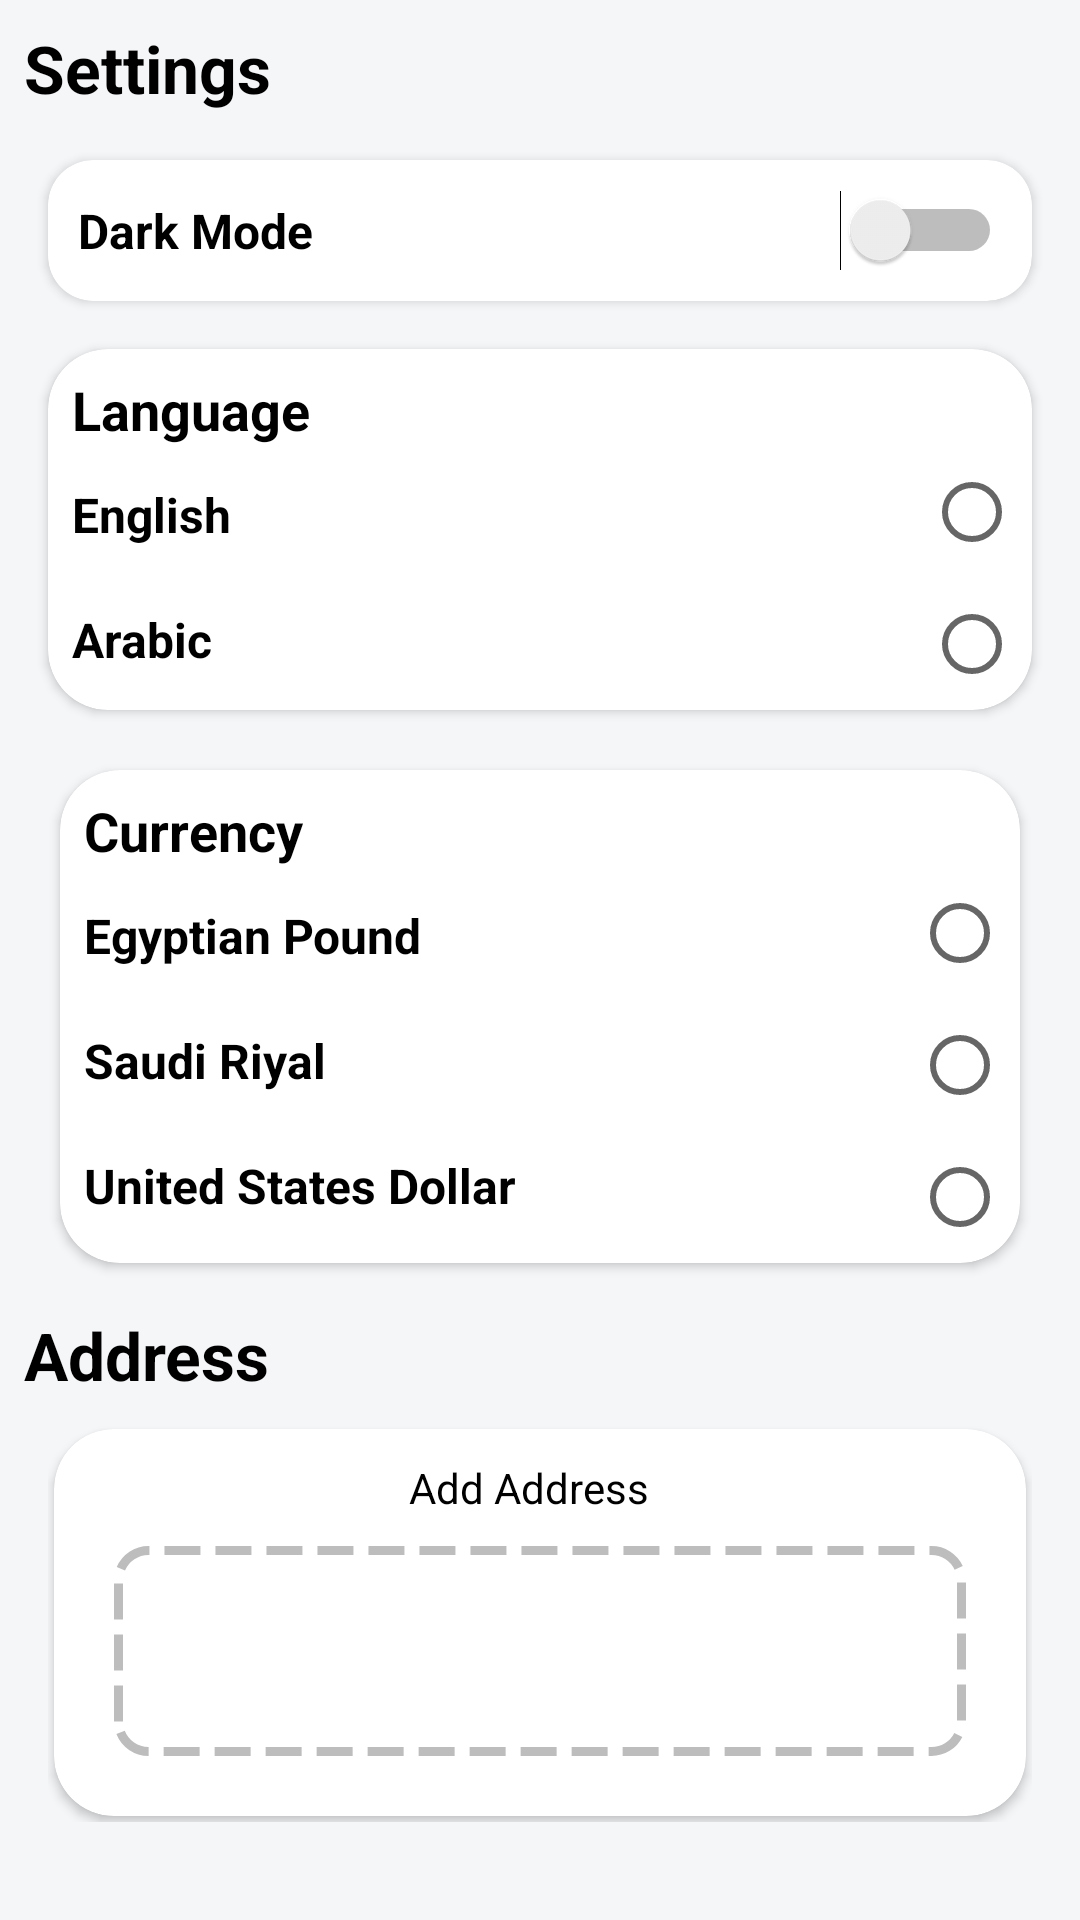

Produce the Android XML layout that renders to this screen, including the resource entries it uses.
<!-- AndroidManifest.xml: application theme Theme.Shopeklobek -->
<!-- res/layout/fragment_settings.xml -->
<?xml version="1.0" encoding="utf-8"?>
<androidx.constraintlayout.widget.ConstraintLayout xmlns:android="http://schemas.android.com/apk/res/android"
    xmlns:app="http://schemas.android.com/apk/res-auto"
    xmlns:tools="http://schemas.android.com/tools"
    android:layout_width="match_parent"
    android:layout_height="match_parent"
    tools:context=".ui.settings.SettingsFragment">

    <TextView
        android:id="@+id/tvSetting2"
        android:layout_width="wrap_content"
        android:layout_height="wrap_content"
        android:layout_marginStart="8dp"
        android:layout_marginTop="8dp"
        android:text="@string/settings"
        android:textSize="22sp"
        android:textStyle="bold"
        app:layout_constraintStart_toStartOf="parent"
        app:layout_constraintTop_toTopOf="parent" />

    <androidx.cardview.widget.CardView
        android:id="@+id/cardView2"
        android:layout_width="match_parent"
        android:layout_height="wrap_content"
        android:layout_marginStart="16dp"
        android:layout_marginTop="16dp"
        android:layout_marginEnd="16dp"
        app:cardCornerRadius="15dp"
        app:layout_constraintEnd_toEndOf="parent"
        app:layout_constraintStart_toStartOf="parent"
        app:layout_constraintTop_toBottomOf="@+id/tvSetting2">

        <LinearLayout
            android:layout_width="match_parent"
            android:layout_height="match_parent"
            android:orientation="horizontal"
            android:padding="10dp">

            <Switch
                android:id="@+id/swDarkMode"
                android:layout_width="0dp"
                android:layout_height="wrap_content"
                android:layout_weight="1"
                android:text="@string/dark_mode"
                android:textSize="16sp"
                android:textStyle="bold"
                tools:ignore="UseSwitchCompatOrMaterialXml,TouchTargetSizeCheck" />
        </LinearLayout>
    </androidx.cardview.widget.CardView>

    <androidx.cardview.widget.CardView
        android:id="@+id/langage"
        android:layout_width="match_parent"
        android:layout_height="wrap_content"
        android:layout_marginStart="16dp"
        android:layout_marginTop="16dp"
        android:layout_marginEnd="16dp"
        app:cardCornerRadius="20dp"
        app:layout_constraintEnd_toEndOf="parent"
        app:layout_constraintStart_toStartOf="parent"
        app:layout_constraintTop_toBottomOf="@+id/cardView2">

        <androidx.constraintlayout.widget.ConstraintLayout
            android:layout_width="match_parent"
            android:layout_height="match_parent"
            android:paddingBottom="4dp">

            <TextView
                android:id="@+id/tvLanguage"
                android:layout_width="wrap_content"
                android:layout_height="wrap_content"
                android:layout_marginStart="8dp"
                android:layout_marginTop="8dp"
                android:text="@string/language"
                android:textSize="18sp"
                android:textStyle="bold"
                app:layout_constraintStart_toStartOf="parent"
                app:layout_constraintTop_toTopOf="parent" />

            <TextView
                android:id="@+id/tvEnglish"
                android:layout_width="wrap_content"
                android:layout_height="wrap_content"
                android:layout_marginStart="8dp"
                android:layout_marginTop="12dp"
                android:text="@string/english"
                android:textSize="16sp"
                android:textStyle="bold"
                app:layout_constraintStart_toStartOf="parent"
                app:layout_constraintTop_toBottomOf="@id/tvLanguage" />

            <RadioGroup
                android:id="@+id/languageGroup"
                android:layout_width="match_parent"
                android:layout_height="wrap_content"
                android:layout_marginTop="4dp"
                android:gravity="end"
                app:layout_constraintStart_toStartOf="parent"

                app:layout_constraintTop_toBottomOf="@id/tvLanguage">

                <RadioButton
                    android:id="@+id/btnEnglish"
                    android:layout_width="36dp"
                    android:layout_height="36dp"
                    app:layout_constraintEnd_toEndOf="parent"
                    app:layout_constraintTop_toBottomOf="@id/tvLanguage" />


                <RadioButton
                    android:id="@+id/btnEArabic"
                    android:layout_width="36dp"
                    android:layout_height="36dp"
                    android:layout_marginTop="8dp" />
            </RadioGroup>

            <TextView
                android:id="@+id/tvArabic"
                android:layout_width="wrap_content"
                android:layout_height="wrap_content"
                android:layout_marginStart="8dp"
                android:layout_marginTop="20dp"
                android:text="@string/arabic"
                android:textSize="16sp"
                android:textStyle="bold"
                app:layout_constraintStart_toStartOf="parent"
                app:layout_constraintTop_toBottomOf="@id/tvEnglish" />

        </androidx.constraintlayout.widget.ConstraintLayout>
    </androidx.cardview.widget.CardView>

    <androidx.cardview.widget.CardView
        android:id="@+id/curency"
        android:layout_width="match_parent"
        android:layout_height="wrap_content"
        android:layout_margin="20dp"
        app:cardCornerRadius="20dp"
        app:layout_constraintEnd_toEndOf="parent"
        app:layout_constraintTop_toBottomOf="@id/langage">

        <androidx.constraintlayout.widget.ConstraintLayout
            android:layout_width="match_parent"
            android:layout_height="match_parent"
            android:paddingBottom="4dp">

            <TextView
                android:id="@+id/tvCurrency"
                android:layout_width="wrap_content"
                android:layout_height="wrap_content"
                android:layout_marginStart="8dp"
                android:layout_marginTop="8dp"
                android:text="@string/Currency"
                android:textSize="18sp"
                android:textStyle="bold"
                app:layout_constraintStart_toStartOf="parent"
                app:layout_constraintTop_toTopOf="parent" />

            <TextView
                android:id="@+id/tvEGP"
                android:layout_width="wrap_content"
                android:layout_height="wrap_content"
                android:layout_marginStart="8dp"
                android:layout_marginTop="12dp"
                android:text="@string/egp"
                android:textSize="16sp"
                android:textStyle="bold"
                app:layout_constraintStart_toStartOf="parent"
                app:layout_constraintTop_toBottomOf="@id/tvCurrency" />

            <RadioGroup
                android:id="@+id/currencyGroup"
                android:layout_width="match_parent"
                android:layout_height="wrap_content"
                android:layout_marginTop="4dp"
                android:gravity="end"
                app:layout_constraintStart_toStartOf="parent"
                app:layout_constraintTop_toBottomOf="@id/tvCurrency">

                <RadioButton
                    android:id="@+id/btnEGP"
                    android:layout_width="36dp"
                    android:layout_height="36dp"
                    app:layout_constraintEnd_toEndOf="parent"
                    app:layout_constraintTop_toBottomOf="@id/tvLanguage" />


                <RadioButton
                    android:id="@+id/btnEURO"
                    android:layout_width="36dp"
                    android:layout_height="36dp"
                    android:layout_marginTop="8dp" />

                <RadioButton
                    android:id="@+id/btnUSD"
                    android:layout_width="36dp"
                    android:layout_height="36dp"
                    android:layout_marginTop="8dp" />
            </RadioGroup>

            <TextView
                android:id="@+id/tvEURO"
                android:layout_width="wrap_content"
                android:layout_height="wrap_content"
                android:layout_marginStart="8dp"
                android:layout_marginTop="20dp"
                android:text="@string/sar"
                android:textSize="16sp"
                android:textStyle="bold"
                app:layout_constraintStart_toStartOf="parent"
                app:layout_constraintTop_toBottomOf="@id/tvEGP" />

            <TextView
                android:id="@+id/tvUSD"
                android:layout_width="wrap_content"
                android:layout_height="wrap_content"
                android:layout_marginStart="8dp"
                android:layout_marginTop="20dp"
                android:text="@string/usd"
                android:textSize="16sp"
                android:textStyle="bold"
                app:layout_constraintStart_toStartOf="parent"
                app:layout_constraintTop_toBottomOf="@id/tvEURO" />

        </androidx.constraintlayout.widget.ConstraintLayout>
    </androidx.cardview.widget.CardView>

    <androidx.constraintlayout.widget.ConstraintLayout
        android:id="@+id/addressGroup"
        android:layout_width="match_parent"
        android:layout_height="wrap_content"
        app:layout_constraintTop_toBottomOf="@+id/curency">

        <TextView
            android:id="@+id/tvSetting"
            android:layout_width="wrap_content"
            android:layout_height="wrap_content"
            android:layout_marginStart="8dp"
            android:layout_marginTop="16dp"
            android:text="@string/address"
            android:textSize="22sp"
            android:textStyle="bold"
            app:layout_constraintStart_toStartOf="parent"
            app:layout_constraintTop_toTopOf="parent" />

        <FrameLayout
            android:id="@+id/frameLayout2"
            android:layout_width="match_parent"
            android:layout_height="wrap_content"
            app:layout_constraintEnd_toEndOf="parent"
            app:layout_constraintStart_toStartOf="parent"
            app:layout_constraintTop_toBottomOf="@+id/tvSetting">

            <com.stash.shopeklobek.utils.customviews.AddressCardView
                android:id="@+id/addressCardView"
                android:layout_width="match_parent"
                android:layout_height="wrap_content"
                android:layout_marginStart="16dp"
                android:layout_marginTop="8dp"
                android:layout_marginEnd="16dp"
                android:visibility="gone"
                app:address="ahmed, gomaa"
                app:title="ahmed">

            </com.stash.shopeklobek.utils.customviews.AddressCardView>
        </FrameLayout>

        <include
            android:id="@+id/btnAddressInclude"
            layout="@layout/item_add_address"
            android:layout_width="0dp"
            android:layout_height="wrap_content"
            android:layout_marginStart="16dp"
            android:layout_marginTop="8dp"
            android:layout_marginEnd="16dp"
            app:layout_constraintEnd_toEndOf="parent"
            app:layout_constraintStart_toStartOf="parent"
            app:layout_constraintTop_toBottomOf="@+id/frameLayout2" />

    </androidx.constraintlayout.widget.ConstraintLayout>


</androidx.constraintlayout.widget.ConstraintLayout>
<!-- res/layout/item_add_address.xml (included above) -->
<?xml version="1.0" encoding="utf-8"?>
<FrameLayout

    xmlns:android="http://schemas.android.com/apk/res/android"
    xmlns:app="http://schemas.android.com/apk/res-auto"
    xmlns:tools="http://schemas.android.com/tools"
    android:layout_width="match_parent"
    android:layout_height="wrap_content">
<androidx.cardview.widget.CardView
    android:id="@+id/btn"

    android:layout_width="match_parent"
    android:layout_height="wrap_content"
    android:layout_margin="2dp"
    android:clickable="true"
    android:focusable="true"
    android:foreground="?selectableItemBackground"
    app:cardCornerRadius="20dp">

    <androidx.constraintlayout.widget.ConstraintLayout
        android:layout_width="match_parent"
        android:layout_height="wrap_content">


        <TextView
            android:layout_width="0dp"
            android:layout_height="wrap_content"
            android:layout_marginStart="8dp"
            android:layout_marginEnd="16dp"
            android:ellipsize="end"
            android:gravity="center"
            android:layout_marginBottom="10dp"
            android:layout_marginTop="10dp"
            android:text="@string/add_address"
            app:layout_constraintBottom_toTopOf="@+id/cvAddressCard"
            app:layout_constraintEnd_toEndOf="parent"
            app:layout_constraintStart_toStartOf="parent"
            app:layout_constraintTop_toTopOf="parent" />


        <FrameLayout
            android:id="@+id/cvAddressCard"
            android:layout_width="match_parent"
            android:layout_height="wrap_content"
            android:layout_margin="20dp"
            android:background="@drawable/dotted_border"
            app:layout_constraintBottom_toBottomOf="parent"
            app:layout_constraintEnd_toEndOf="parent"
            app:layout_constraintStart_toStartOf="parent">

            <ImageView
                android:layout_gravity="center"
                android:id="@+id/ivAddress"
                android:layout_width="50dp"
                android:layout_height="70dp"
                app:srcCompat="@drawable/ic_circular_add" />
        </FrameLayout>
    </androidx.constraintlayout.widget.ConstraintLayout>
</androidx.cardview.widget.CardView>
</FrameLayout>
<!-- resources referenced by this layout -->
<resources>
  <!-- drawable dotted_border (drawable) -->
  <?xml version="1.0" encoding="utf-8"?>
  <selector xmlns:android="http://schemas.android.com/apk/res/android">
      <item>
          <shape android:shape="rectangle">
              <solid android:color="@color/transparent"/>
              <corners android:radius="10dp" />
              <stroke
                  android:width="3dp"
                  android:dashWidth="12dp"
                  android:color="@color/gray_400"
                  android:dashGap="5dp"
                  />
          </shape>
      </item>
  </selector>
  <string name="Currency">Currency</string>
  <string name="add_address">Add Address</string>
  <string name="address">Address</string>
  <string name="arabic">Arabic</string>
  <string name="dark_mode">Dark Mode</string>
  <string name="egp">Egyptian Pound</string>
  <string name="english">English</string>
  <string name="language">Language</string>
  <string name="sar">Saudi Riyal</string>
  <string name="settings">Settings</string>
  <string name="usd">United States Dollar</string>
  <style name="Theme.Shopeklobek" parent="Theme.MaterialComponents.DayNight.DarkActionBar">
          
          <item name="colorPrimary">@color/primary</item>
          <item name="colorPrimaryVariant">@color/primary</item>
          <item name="colorOnPrimary">@color/onPrimary</item>
          
          <item name="colorSecondary">@color/black</item>
          <item name="colorSecondaryVariant">@color/teal_700</item>
          <item name="colorOnSecondary">@color/black</item>
          
          <item name="android:statusBarColor" tools:targetApi="l">@color/background</item>
          <item name="android:windowLightStatusBar">true</item>
          
  
          <item name="android:textColor">@color/textColor</item>
          <item name="android:windowBackground">@color/background</item>
  
      </style>
  <color name="transparent">#00000000</color>
  <color name="gray_400">#FFBDBDBD</color>
  <color name="primary">#121212</color>
  <color name="onPrimary">#FFFFFF</color>
  <color name="black">#FF000000</color>
  <color name="teal_700">#FF018786</color>
  <color name="background">#f5f6f8</color>
  <color name="textColor">@color/black</color>
</resources>
